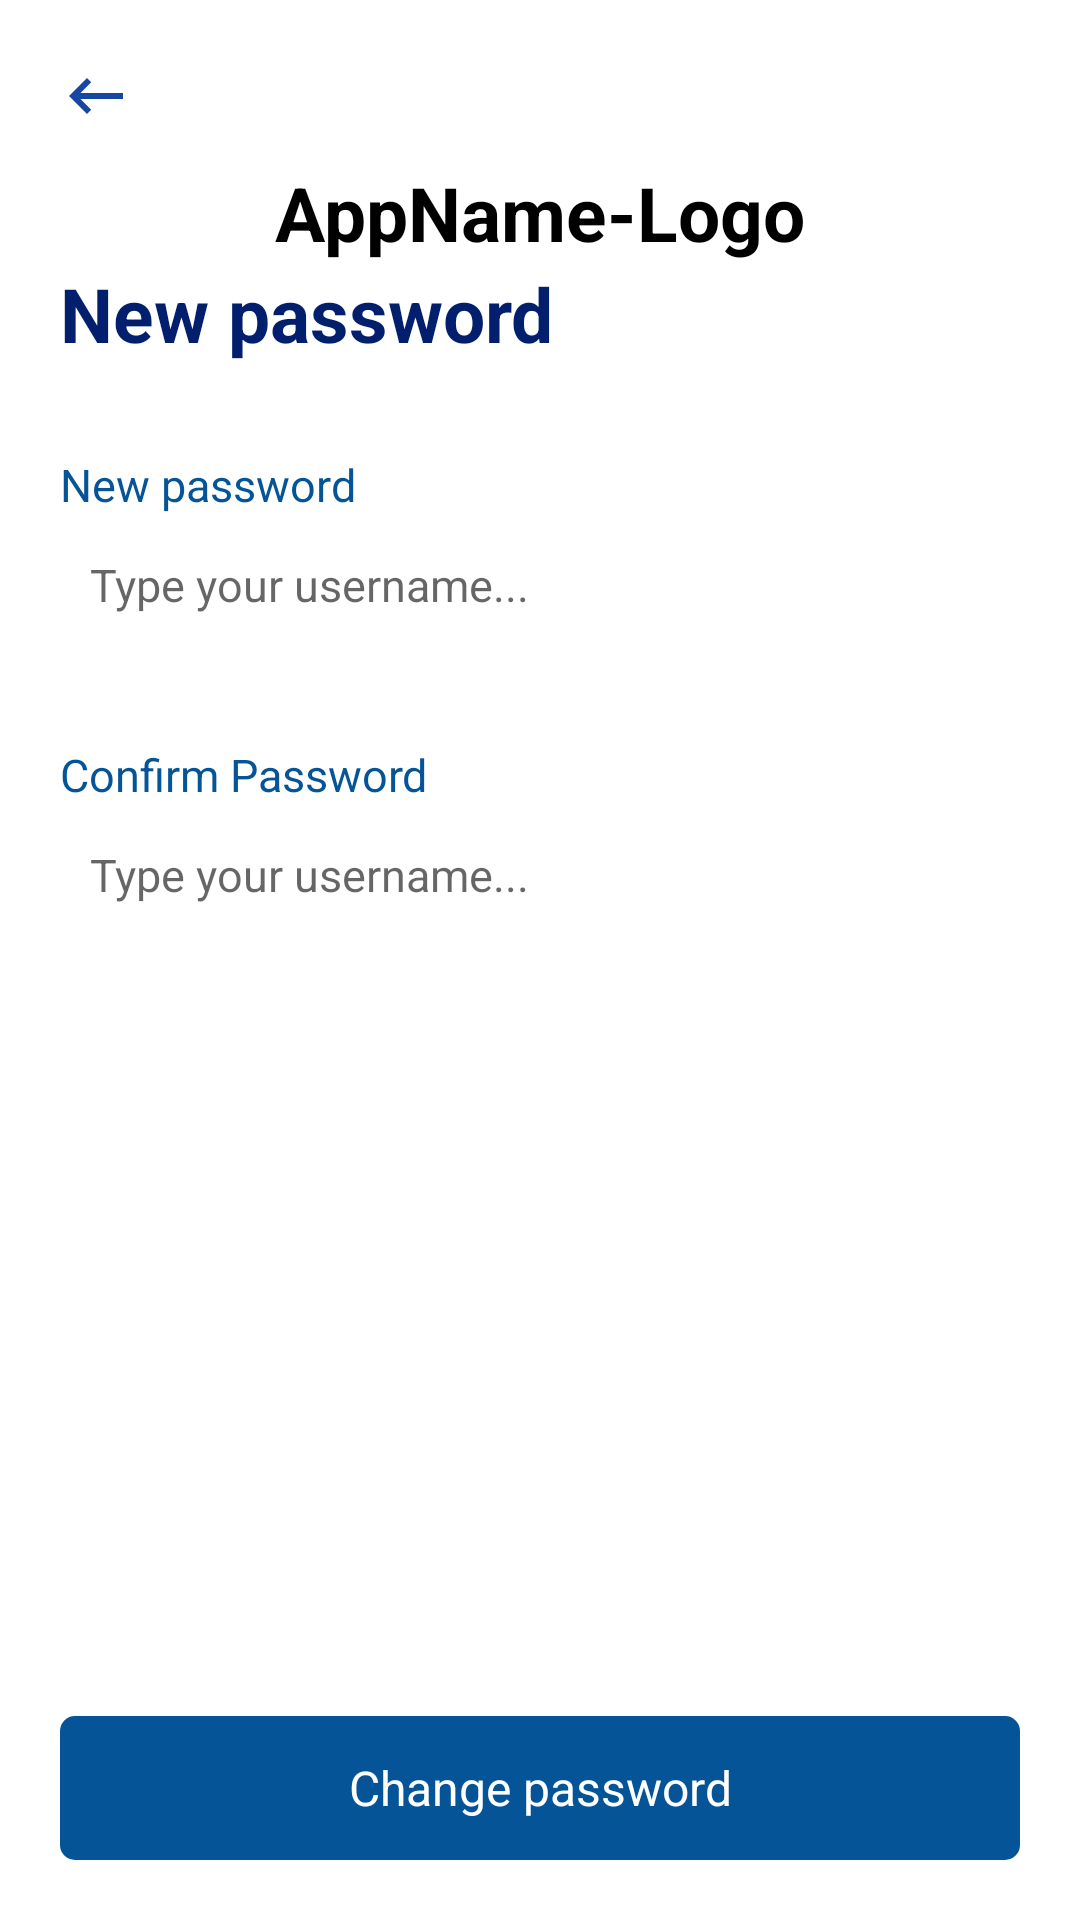

Here is an Android app screen rendered from its layout file. Give the layout XML and the strings, colors and styles it references.
<!-- AndroidManifest.xml: application theme Theme.InvestPuzzle -->
<!-- res/layout/screen_password_reset.xml -->
<?xml version="1.0" encoding="utf-8"?>
<LinearLayout xmlns:android="http://schemas.android.com/apk/res/android"
    android:layout_width="match_parent"
    android:layout_height="match_parent"
    android:orientation="vertical"
    android:paddingTop="10dp"
    android:paddingHorizontal="@dimen/vertical_baseline">

    <ImageButton
        android:id="@+id/backButton"
        android:layout_width="wrap_content"
        android:layout_height="wrap_content"
        android:src="@drawable/ic_back"
        android:background="@color/transparent"
        android:paddingVertical="10dp"/>

    <TextView
        android:layout_width="wrap_content"
        android:layout_height="wrap_content"
        android:text="AppName-Logo"
        android:textSize="@dimen/app_name_font_size"
        android:textColor="@color/color_app_name"
        android:textStyle="bold"
        android:layout_gravity="center_horizontal"/>

    <TextView
        android:layout_width="wrap_content"
        android:layout_height="wrap_content"
        android:text="@string/new_password"
        style="@style/big_title_style" />

    <TextView
        android:layout_width="wrap_content"
        android:layout_height="wrap_content"
        android:text="@string/new_password"
        style="@style/edittext_label_style"
        android:layout_marginTop="30dp"/>

    <EditText
        android:layout_width="match_parent"
        android:layout_height="wrap_content"
        android:background="@drawable/bg_grey_border"
        android:paddingVertical="@dimen/edittext_vertical_padding"
        android:paddingHorizontal="@dimen/edittext_horizontal_padding"
        android:hint="@string/type_your_username"
        android:textSize="@dimen/edittext_font_size"/>

    <TextView
        android:layout_width="wrap_content"
        android:layout_height="wrap_content"
        android:text="@string/confirm_password"
        style="@style/edittext_label_style"
        android:layout_marginTop="30dp"/>

    <EditText
        android:layout_width="match_parent"
        android:layout_height="wrap_content"
        android:background="@drawable/bg_grey_border"
        android:paddingVertical="@dimen/edittext_vertical_padding"
        android:paddingHorizontal="@dimen/edittext_horizontal_padding"
        android:hint="@string/type_your_username"
        android:textSize="@dimen/edittext_font_size"/>

    <Space
        android:layout_width="match_parent"
        android:layout_height="0px"
        android:layout_weight="1"/>

    <TextView
        android:layout_width="match_parent"
        android:layout_height="@dimen/button_height"
        android:background="@drawable/bg_blue_rect"
        android:text="@string/change_password"
        android:gravity="center"
        android:textColor="@color/white"
        android:textSize="@dimen/button_font_size"
        android:layout_marginBottom="20dp"/>

</LinearLayout>
<!-- resources referenced by this layout -->
<resources>
  <color name="color_app_name">#000</color>
  <color name="transparent">#00000000</color>
  <color name="white">#FFFFFFFF</color>
  <dimen name="app_name_font_size">25sp</dimen>
  <dimen name="button_font_size">16dp</dimen>
  <dimen name="button_height">48dp</dimen>
  <dimen name="edittext_font_size">15dp</dimen>
  <dimen name="edittext_horizontal_padding">10dp</dimen>
  <dimen name="edittext_vertical_padding">13dp</dimen>
  <dimen name="vertical_baseline">20dp</dimen>
  <!-- drawable bg_blue_rect (drawable) -->
  <?xml version="1.0" encoding="utf-8"?>
  <shape xmlns:android="http://schemas.android.com/apk/res/android">
  
      <solid android:color="@color/blue"/>
      <corners android:radius="@dimen/corner_radius"/>
  </shape>
  <!-- drawable ic_back (drawable) -->
  <vector android:autoMirrored="true" android:height="24dp"
      android:tint="#1847A2" android:viewportHeight="24"
      android:viewportWidth="24" android:width="24dp" xmlns:android="http://schemas.android.com/apk/res/android">
      <path android:fillColor="@android:color/white" android:pathData="M21,11H6.83l3.58,-3.59L9,6l-6,6 6,6 1.41,-1.41L6.83,13H21z"/>
  </vector>
  <string name="change_password">Change password</string>
  <string name="confirm_password">Confirm Password</string>
  <string name="new_password">New password</string>
  <string name="type_your_username">Type your username...</string>
  <style name="big_title_style">
          <item name="android:textSize">@dimen/big_title_font_size</item>
          <item name="android:textColor">@color/color_big_title</item>
          <item name="android:textStyle">bold</item>
      </style>
  <style name="edittext_label_style">
          <item name="android:textColor">@color/color_edittext_label</item>
          <item name="android:textSize">@dimen/edittext_label_font_size</item>
      </style>
  <style name="Theme.InvestPuzzle" parent="Theme.MaterialComponents.DayNight.NoActionBar">
          
          <item name="colorPrimary">@color/blue</item>
          <item name="colorPrimaryVariant">@color/blue</item>
          <item name="colorOnPrimary">@color/white</item>
          
          <item name="colorSecondary">@color/blue</item>
          <item name="colorSecondaryVariant">@color/blue</item>
          <item name="colorOnSecondary">@color/black</item>
          
          <item name="android:statusBarColor">?attr/colorPrimaryVariant</item>
          
      </style>
  <color name="blue">#045497</color>
  <dimen name="corner_radius">5dp</dimen>
  <dimen name="big_title_font_size">25sp</dimen>
  <color name="color_big_title">#011F6D</color>
  <color name="color_edittext_label">#045497</color>
  <dimen name="edittext_label_font_size">15sp</dimen>
  <color name="black">#FF000000</color>
</resources>
